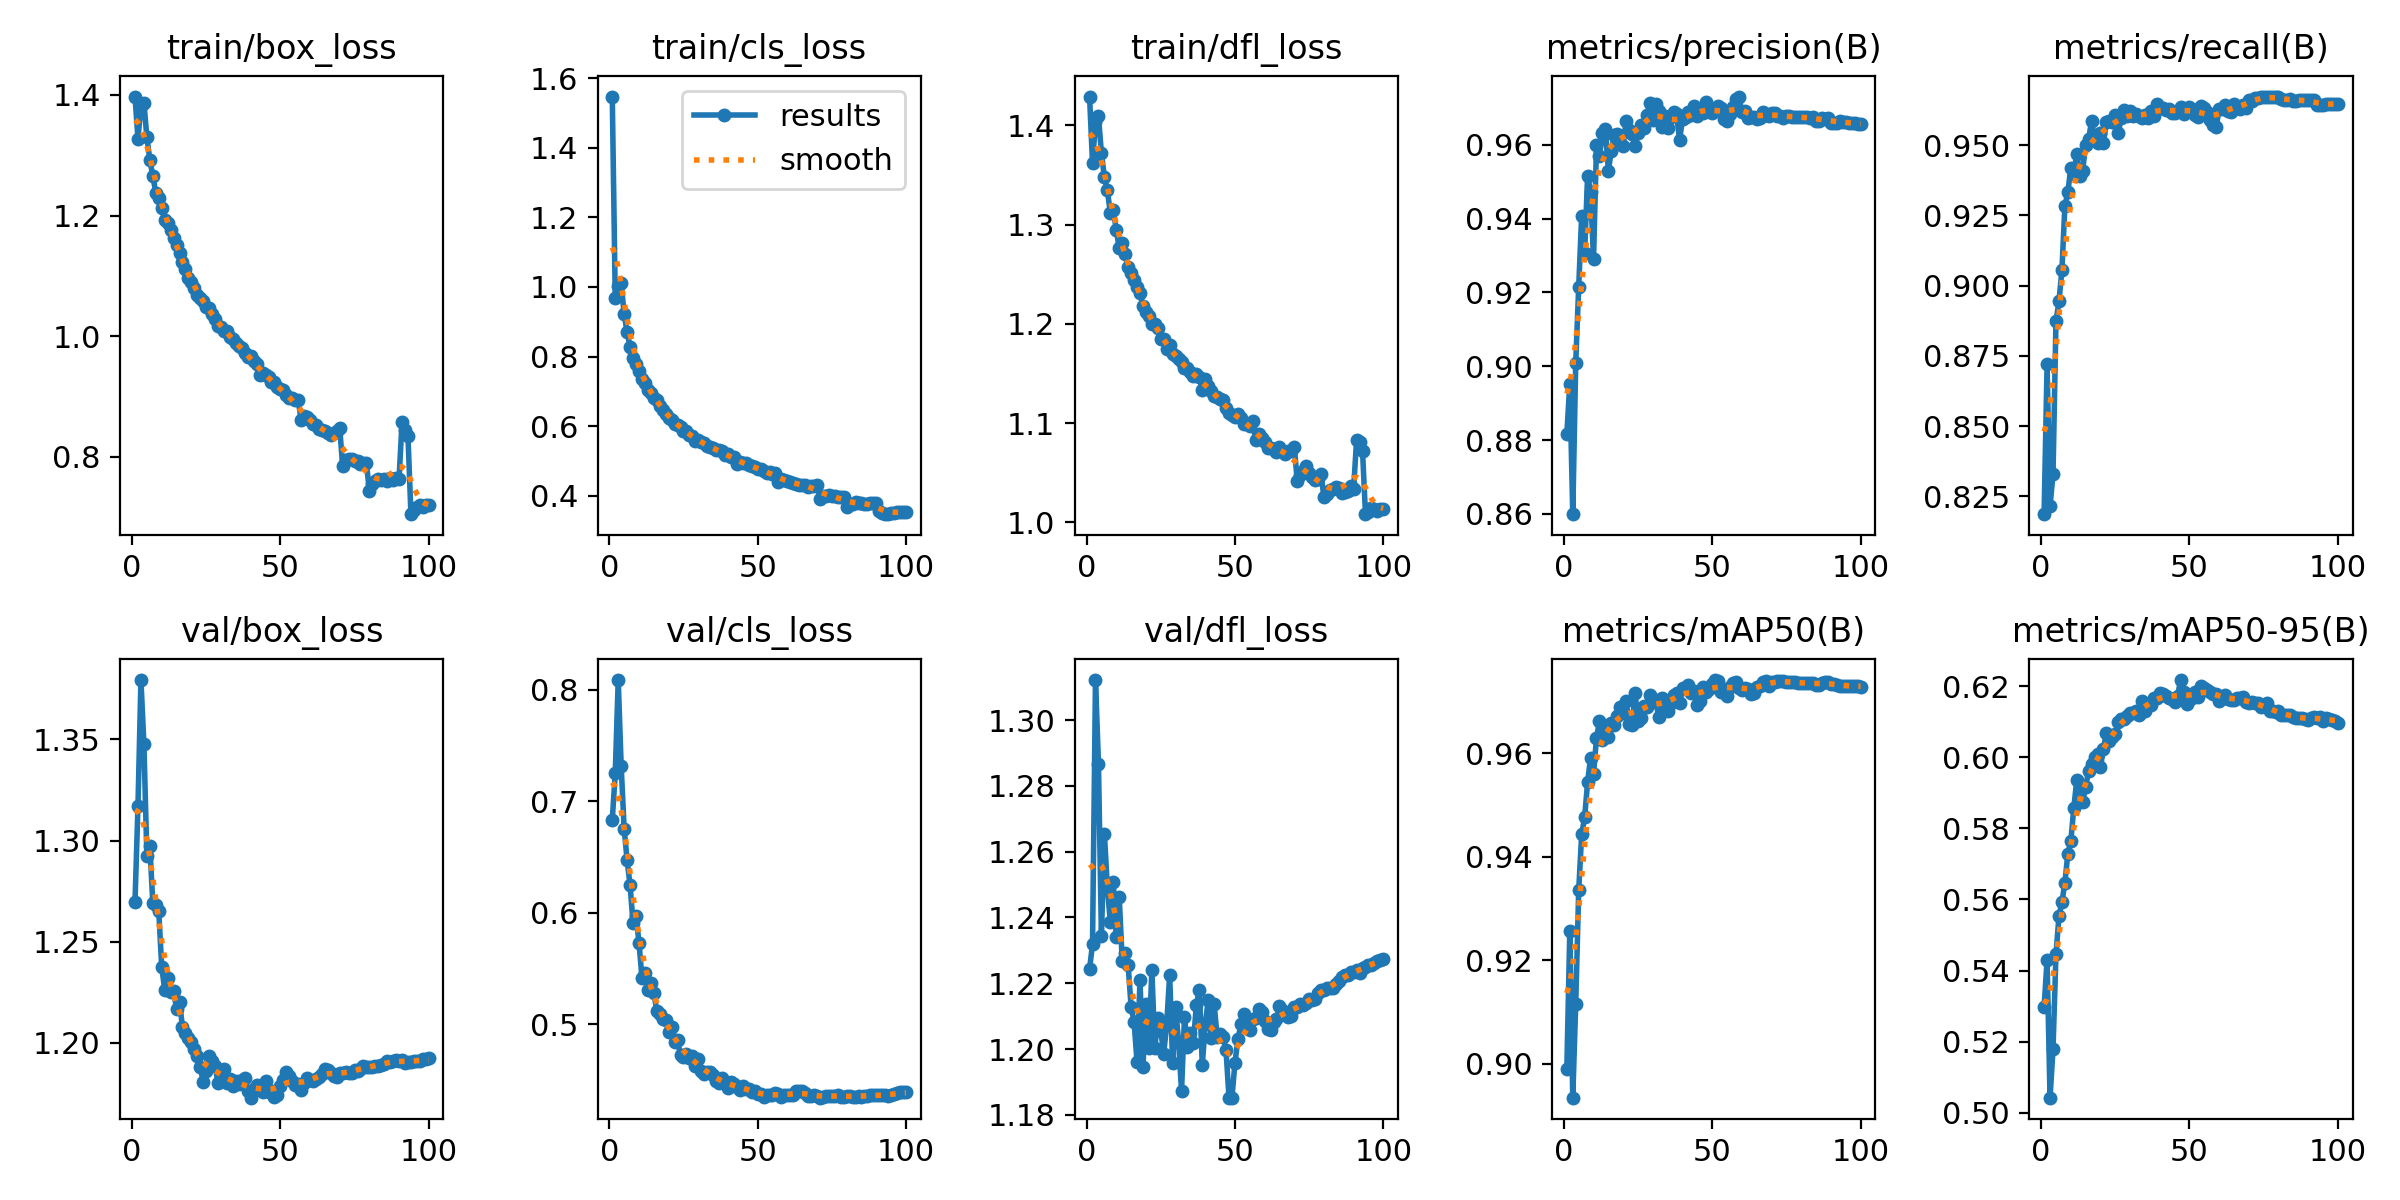

The file beside this chart, header and first rows:
epoch, time, train/box_loss, train/cls_loss, train/dfl_loss, metrics/precision(B), metrics/recall(B), metrics/mAP50(B), metrics/mAP50-95(B), val/box_loss, val/cls_loss, val/dfl_loss, lr/pg0, lr/pg1, lr/pg2
1, 1106, 1.397, 1.547, 1.429, 0.8816, 0.8187, 0.8991, 0.5297, 1.27, 0.6834, 1.224, 0.00333, 0.00333, 0.00333
2, 2189, 1.327, 0.9683, 1.362, 0.8952, 0.872, 0.9256, 0.543, 1.317, 0.7249, 1.232, 0.006598, 0.006598, 0.006598
3, 3265, 1.382, 1.002, 1.403, 0.8599, 0.8216, 0.8935, 0.5043, 1.379, 0.8087, 1.312, 0.009799, 0.009799, 0.009799
4, 4339, 1.387, 1.011, 1.409, 0.9009, 0.8329, 0.9116, 0.5179, 1.348, 0.7313, 1.287, 0.009703, 0.009703, 0.009703
5, 5385, 1.33, 0.9224, 1.372, 0.9215, 0.8873, 0.9335, 0.5445, 1.293, 0.6754, 1.234, 0.009604, 0.009604, 0.009604
6, 6428, 1.292, 0.8699, 1.348, 0.9408, 0.8944, 0.9443, 0.5553, 1.297, 0.6471, 1.265, 0.009505, 0.009505, 0.009505
7, 7472, 1.266, 0.8285, 1.334, 0.9307, 0.9054, 0.9476, 0.5593, 1.269, 0.6246, 1.249, 0.009406, 0.009406, 0.009406
8, 8516, 1.238, 0.7971, 1.312, 0.9516, 0.9283, 0.9544, 0.5646, 1.268, 0.5905, 1.239, 0.009307, 0.009307, 0.009307
9, 9566, 1.229, 0.7785, 1.314, 0.9473, 0.9332, 0.9591, 0.5729, 1.265, 0.5971, 1.251, 0.009208, 0.009208, 0.009208
10, 10640, 1.212, 0.7592, 1.295, 0.9291, 0.9421, 0.956, 0.5763, 1.238, 0.5733, 1.234, 0.009109, 0.009109, 0.009109
11, 11714, 1.193, 0.7354, 1.276, 0.9599, 0.9398, 0.9629, 0.5857, 1.226, 0.5418, 1.246, 0.00901, 0.00901, 0.00901
12, 12787, 1.188, 0.7251, 1.281, 0.9569, 0.947, 0.9662, 0.5935, 1.232, 0.5456, 1.227, 0.008911, 0.008911, 0.008911
13, 13861, 1.175, 0.7054, 1.27, 0.9633, 0.9392, 0.9625, 0.5907, 1.225, 0.5307, 1.229, 0.008812, 0.008812, 0.008812
14, 14934, 1.163, 0.6964, 1.257, 0.9644, 0.941, 0.9642, 0.5874, 1.226, 0.537, 1.226, 0.008713, 0.008713, 0.008713
15, 1048, 1.151, 0.681, 1.251, 0.953, 0.9501, 0.9631, 0.5917, 1.217, 0.5285, 1.213, 0.008614, 0.008614, 0.008614
16, 2101, 1.139, 0.6743, 1.244, 0.9584, 0.9522, 0.9659, 0.5961, 1.22, 0.5119, 1.208, 0.008515, 0.008515, 0.008515
17, 3159, 1.124, 0.6574, 1.237, 0.9627, 0.9587, 0.9653, 0.5982, 1.208, 0.5091, 1.196, 0.008416, 0.008416, 0.008416
18, 4213, 1.112, 0.6457, 1.231, 0.963, 0.9522, 0.9671, 0.6002, 1.205, 0.5046, 1.221, 0.008317, 0.008317, 0.008317
19, 5265, 1.097, 0.6365, 1.218, 0.9603, 0.9508, 0.9688, 0.6008, 1.202, 0.5042, 1.195, 0.008218, 0.008218, 0.008218
20, 6313, 1.089, 0.624, 1.212, 0.9597, 0.9544, 0.9677, 0.5973, 1.2, 0.4933, 1.214, 0.008119, 0.008119, 0.008119
21, 7361, 1.08, 0.6174, 1.208, 0.9665, 0.9508, 0.9701, 0.6025, 1.197, 0.4972, 1.2, 0.00802, 0.00802, 0.00802
22, 8412, 1.068, 0.6077, 1.2, 0.964, 0.9583, 0.9656, 0.6067, 1.193, 0.484, 1.224, 0.007921, 0.007921, 0.007921
23, 9462, 1.064, 0.6025, 1.2, 0.963, 0.9586, 0.9655, 0.6046, 1.188, 0.4859, 1.2, 0.007822, 0.007822, 0.007822
24, 10511, 1.059, 0.5987, 1.196, 0.9597, 0.9583, 0.9716, 0.6058, 1.181, 0.4721, 1.21, 0.007723, 0.007723, 0.007723
25, 11562, 1.048, 0.5865, 1.185, 0.9633, 0.9609, 0.9662, 0.6066, 1.186, 0.4705, 1.206, 0.007624, 0.007624, 0.007624
26, 12611, 1.047, 0.5867, 1.184, 0.9654, 0.9544, 0.9667, 0.6098, 1.193, 0.4734, 1.199, 0.007525, 0.007525, 0.007525
27, 13662, 1.036, 0.5743, 1.174, 0.9646, 0.9598, 0.969, 0.6106, 1.191, 0.4701, 1.208, 0.007426, 0.007426, 0.007426
28, 14711, 1.029, 0.572, 1.178, 0.9681, 0.9625, 0.969, 0.6108, 1.188, 0.4716, 1.222, 0.007327, 0.007327, 0.007327
29, 1089, 1.017, 0.557, 1.169, 0.9713, 0.9603, 0.9711, 0.6117, 1.18, 0.4626, 1.196, 0.007228, 0.007228, 0.007228
30, 2192, 1.016, 0.5597, 1.167, 0.9666, 0.962, 0.9705, 0.6123, 1.182, 0.4693, 1.213, 0.007129, 0.007129, 0.007129
31, 3284, 1.009, 0.5534, 1.164, 0.9711, 0.9602, 0.9699, 0.6125, 1.187, 0.4583, 1.202, 0.00703, 0.00703, 0.00703
32, 4376, 1.008, 0.5515, 1.161, 0.9691, 0.9613, 0.9669, 0.6131, 1.18, 0.4551, 1.187, 0.006931, 0.006931, 0.006931
33, 5467, 0.9991, 0.5438, 1.155, 0.9649, 0.9604, 0.9706, 0.6117, 1.182, 0.4576, 1.21, 0.006832, 0.006832, 0.006832
34, 6559, 0.9962, 0.5394, 1.156, 0.9679, 0.9598, 0.9703, 0.6157, 1.179, 0.4573, 1.201, 0.006733, 0.006733, 0.006733
35, 7652, 0.9891, 0.5361, 1.151, 0.9647, 0.9609, 0.9682, 0.6131, 1.181, 0.4548, 1.205, 0.006634, 0.006634, 0.006634
36, 8744, 0.9832, 0.5314, 1.148, 0.9675, 0.9598, 0.9696, 0.6146, 1.179, 0.4489, 1.202, 0.006535, 0.006535, 0.006535
37, 9832, 0.9803, 0.5308, 1.149, 0.9688, 0.9622, 0.9712, 0.6146, 1.182, 0.4476, 1.213, 0.006436, 0.006436, 0.006436
38, 10921, 0.9729, 0.5279, 1.146, 0.9682, 0.9604, 0.9716, 0.6168, 1.183, 0.4515, 1.218, 0.006337, 0.006337, 0.006337
39, 12009, 0.9657, 0.5181, 1.133, 0.9613, 0.9646, 0.9697, 0.6167, 1.176, 0.4471, 1.195, 0.006238, 0.006238, 0.006238
40, 13098, 0.9667, 0.5188, 1.144, 0.967, 0.9631, 0.9726, 0.6181, 1.173, 0.4424, 1.208, 0.006139, 0.006139, 0.006139
41, 14187, 0.959, 0.5116, 1.137, 0.9674, 0.9632, 0.9724, 0.6177, 1.177, 0.4483, 1.215, 0.00604, 0.00604, 0.00604
42, 15277, 0.9536, 0.5101, 1.133, 0.969, 0.9624, 0.9731, 0.6172, 1.179, 0.4461, 1.203, 0.005941, 0.005941, 0.005941
43, 1070, 0.9362, 0.4929, 1.127, 0.9681, 0.9627, 0.9716, 0.6166, 1.178, 0.4438, 1.214, 0.005842, 0.005842, 0.005842
44, 2143, 0.9394, 0.498, 1.126, 0.9704, 0.9615, 0.972, 0.6163, 1.176, 0.4412, 1.204, 0.005743, 0.005743, 0.005743
45, 3213, 0.9359, 0.4948, 1.124, 0.9677, 0.9615, 0.9693, 0.6156, 1.181, 0.4448, 1.205, 0.005644, 0.005644, 0.005644
46, 4283, 0.9329, 0.4934, 1.124, 0.9687, 0.962, 0.97, 0.6173, 1.177, 0.4416, 1.204, 0.005545, 0.005545, 0.005545
47, 5355, 0.9248, 0.4881, 1.115, 0.9687, 0.9635, 0.9728, 0.6217, 1.175, 0.4422, 1.2, 0.005446, 0.005446, 0.005446
48, 6435, 0.9237, 0.4849, 1.11, 0.9715, 0.9612, 0.9717, 0.6184, 1.173, 0.4396, 1.185, 0.005347, 0.005347, 0.005347
49, 7504, 0.9163, 0.4817, 1.108, 0.9697, 0.9629, 0.9724, 0.615, 1.174, 0.44, 1.185, 0.005248, 0.005248, 0.005248
50, 8574, 0.9122, 0.4779, 1.106, 0.9687, 0.9635, 0.9733, 0.616, 1.179, 0.4372, 1.196, 0.005149, 0.005149, 0.005149
51, 9647, 0.9102, 0.476, 1.109, 0.9695, 0.9629, 0.9741, 0.6166, 1.182, 0.4378, 1.203, 0.00505, 0.00505, 0.00505
52, 10716, 0.9025, 0.4727, 1.105, 0.9705, 0.9608, 0.9739, 0.6184, 1.185, 0.4345, 1.207, 0.004951, 0.004951, 0.004951
53, 11784, 0.8969, 0.4661, 1.1, 0.9699, 0.96, 0.9719, 0.6169, 1.183, 0.4365, 1.211, 0.004852, 0.004852, 0.004852
54, 12854, 0.897, 0.4673, 1.099, 0.967, 0.9638, 0.9722, 0.6201, 1.181, 0.4362, 1.207, 0.004753, 0.004753, 0.004753
55, 13924, 0.8936, 0.4633, 1.097, 0.9664, 0.9631, 0.9711, 0.6195, 1.179, 0.4369, 1.206, 0.004654, 0.004654, 0.004654
56, 14993, 0.8947, 0.4665, 1.102, 0.9684, 0.9617, 0.9727, 0.6189, 1.18, 0.4386, 1.209, 0.004555, 0.004555, 0.004555
57, 1091, 0.8609, 0.4398, 1.083, 0.9703, 0.959, 0.9736, 0.6183, 1.176, 0.4373, 1.209, 0.004456, 0.004456, 0.004456
58, 2187, 0.8671, 0.4472, 1.089, 0.9723, 0.9573, 0.9737, 0.6176, 1.18, 0.435, 1.212, 0.004357, 0.004357, 0.004357
59, 3282, 0.8654, 0.4451, 1.085, 0.9731, 0.9566, 0.9725, 0.6179, 1.183, 0.4364, 1.211, 0.004258, 0.004258, 0.004258
60, 4377, 0.8612, 0.4428, 1.081, 0.9689, 0.9629, 0.9722, 0.6159, 1.182, 0.4362, 1.208, 0.004159, 0.004159, 0.004159
... 40 more rows
